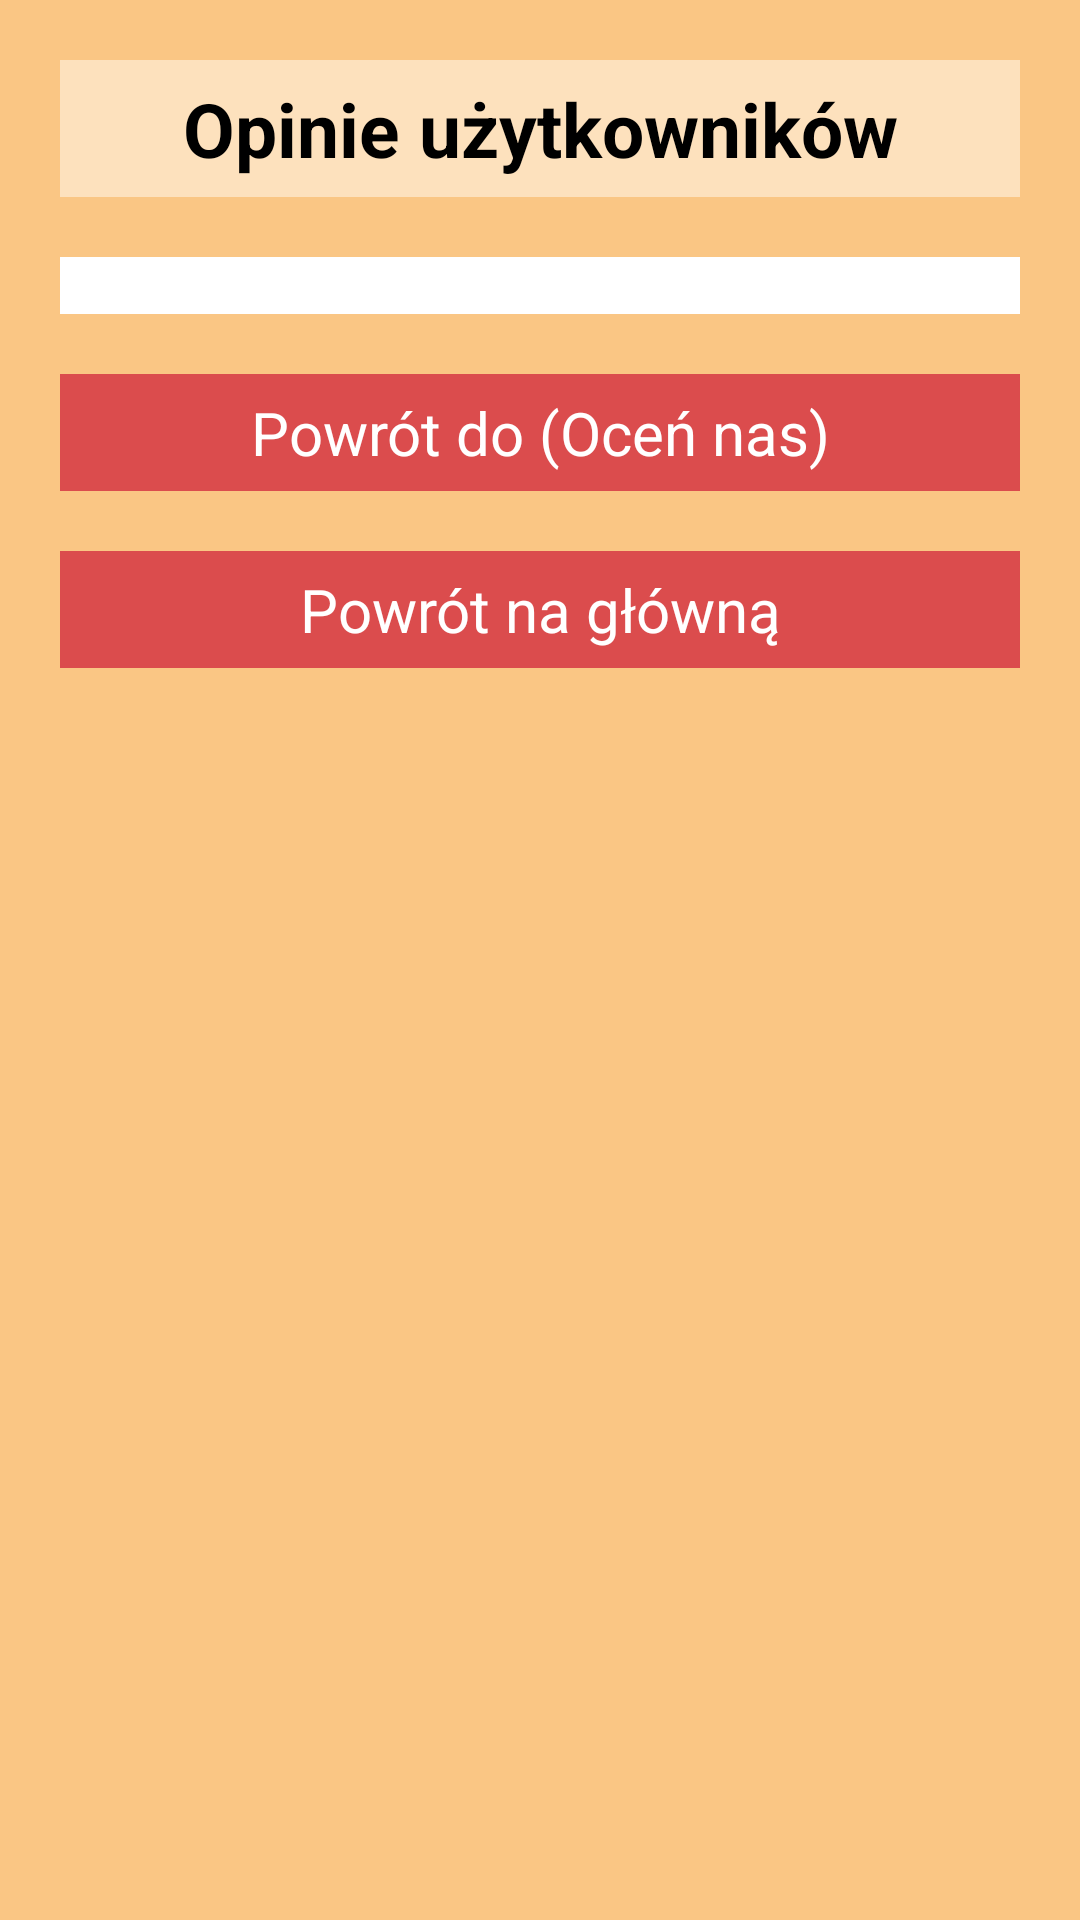

Write the Android layout XML for this screen, with the resource values it uses.
<!-- AndroidManifest.xml: application theme AppTheme -->
<!-- res/layout/user_ratings.xml -->
<?xml version="1.0" encoding="utf-8"?>
<androidx.constraintlayout.widget.ConstraintLayout xmlns:android="http://schemas.android.com/apk/res/android"
    xmlns:app="http://schemas.android.com/apk/res-auto"
    xmlns:tools="http://schemas.android.com/tools"
    android:id="@+id/relativeLayout4"
    android:layout_width="match_parent"
    android:layout_height="match_parent"
    android:background="?attr/background_color"
    android:orientation="vertical"
    android:padding="20dp">

    <TextView
        android:id="@+id/tittle"
        android:layout_width="match_parent"
        android:layout_height="wrap_content"
        android:layout_marginBottom="20dp"
        android:background="#75FFFFFF"
        android:textColor="?attr/android:color"
        android:padding="6dp"
        android:text="@string/opinie_u_ytkownik_w"
        android:textAlignment="center"
        android:textSize="25sp"
        android:textStyle="bold"
        app:layout_constraintStart_toStartOf="parent"
        app:layout_constraintTop_toTopOf="parent" />

    <TextView
        android:id="@+id/tablica_opinii"
        android:layout_width="match_parent"
        android:layout_height="wrap_content"
        android:layout_marginTop="20dp"
        android:background="#FFF"
        app:layout_constraintStart_toStartOf="parent"
        app:layout_constraintTop_toBottomOf="@+id/tittle" />

    <TextView
        android:id="@+id/backToRating"
        android:layout_width="match_parent"
        android:layout_height="wrap_content"
        android:layout_marginTop="20dp"
        android:background="?attr/colorButtons"
        android:textColor="?attr/android:textColor"
        android:gravity="center"
        android:padding="6dp"
        android:text="@string/powr_t_do_oce_nas"
        android:textSize="20sp"
        app:layout_constraintEnd_toEndOf="parent"
        app:layout_constraintStart_toStartOf="parent"
        app:layout_constraintTop_toBottomOf="@id/tablica_opinii" />

    <TextView
        android:id="@+id/backToHome"
        android:layout_width="match_parent"
        android:layout_height="wrap_content"
        android:layout_marginTop="20dp"
        android:background="?attr/colorButtons"
        android:gravity="center"
        android:padding="6dp"
        android:text="Powrót na główną"
        android:textColor="?attr/android:textColor"
        android:textSize="20sp"
        app:layout_constraintBottom_toBottomOf="parent"
        app:layout_constraintEnd_toEndOf="parent"
        app:layout_constraintStart_toStartOf="parent"
        app:layout_constraintTop_toBottomOf="@+id/backToRating"
        app:layout_constraintVertical_bias="0.0" />

</androidx.constraintlayout.widget.ConstraintLayout>
<!-- resources referenced by this layout -->
<resources>
  <string name="opinie_u_ytkownik_w">Opinie użytkowników</string>
  <string name="powr_t_do_oce_nas">Powrót do (Oceń nas)</string>
  <style name="AppTheme" parent="Theme.Material3.DynamicColors.Light">
          <item name="colorPrimary">@color/theme1</item>
          <item name="colorPrimaryVariant">@color/theme2</item>
          <item name="colorAccent">@color/theme3</item>
          <item name="colorButtons">@color/Buttons</item>
          <item name="android:textColor">#FFFFFF</item>
          <item name="background_color">@color/background_color</item>
          <item name="android:color">#000000</item>
          
          
      </style>
  <color name="theme1">#E4B579</color>
  <color name="theme2">#041B41</color>
  <color name="theme3">#D44A4B</color>
  <color name="Buttons">#DB4C4D</color>
  <color name="background_color">#FAC684</color>
</resources>
